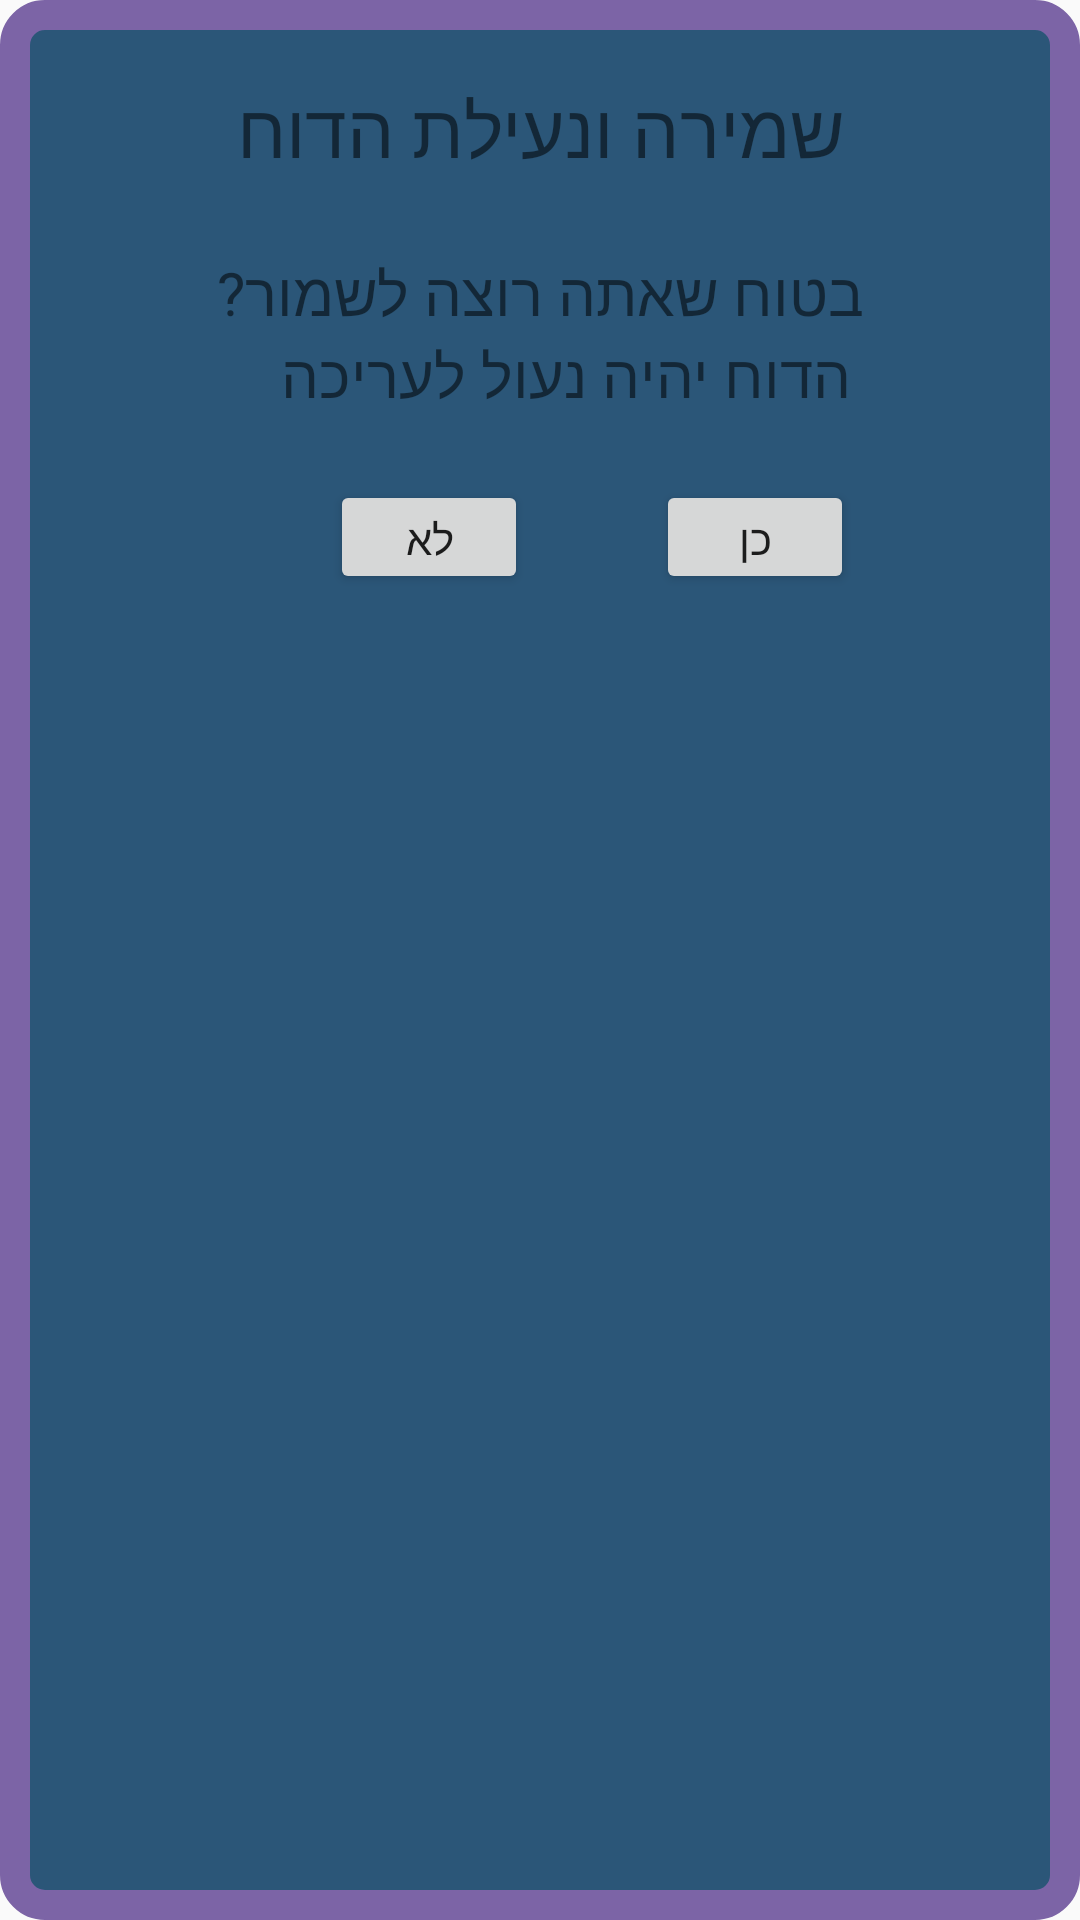

Produce the Android XML layout that renders to this screen, including the resource entries it uses.
<!-- AndroidManifest.xml: application theme AppTheme -->
<!-- res/layout/save_dialog.xml -->
<?xml version="1.0" encoding="utf-8"?>
<androidx.constraintlayout.widget.ConstraintLayout
    xmlns:android="http://schemas.android.com/apk/res/android"
    xmlns:app="http://schemas.android.com/apk/res-auto"
    xmlns:tools="http://schemas.android.com/tools"
    android:background="@drawable/dialog_save_shape"
    android:clipChildren="true"
    android:layout_width="match_parent"
    android:layout_height="250dp">


    <TextView
        android:id="@+id/textViewMessage"
        android:layout_width="wrap_content"
        android:layout_height="wrap_content"
        android:textSize="25sp"
        android:layout_marginTop="16dp"
        android:text="@string/report_save_title"
        app:layout_constraintEnd_toEndOf="parent"
        app:layout_constraintStart_toStartOf="parent"
        app:layout_constraintTop_toTopOf="parent" />

    <TextView
        android:id="@+id/textViewTitle"
        android:layout_width="wrap_content"
        android:layout_height="wrap_content"
        android:layout_marginTop="24dp"
        android:text="@string/report_save_message"
        android:textSize="20sp"
        app:layout_constraintEnd_toEndOf="parent"
        app:layout_constraintStart_toStartOf="parent"
        app:layout_constraintTop_toBottomOf="@+id/textViewMessage" />

    <Button
        android:id="@+id/buttonPositive"
        android:layout_width="66dp"
        android:layout_height="38dp"
        android:layout_marginTop="100dp"
        android:text="@string/report_save_positive"
        app:layout_constraintEnd_toEndOf="parent"
        app:layout_constraintHorizontal_bias="0.396"
        app:layout_constraintStart_toEndOf="@+id/buttonNegative"
        app:layout_constraintTop_toBottomOf="@+id/textViewMessage" />

    <Button
        android:id="@+id/buttonNegative"
        android:layout_width="66dp"
        android:layout_height="38dp"
        android:layout_marginStart="100dp"
        android:layout_marginTop="100dp"
        android:text="@string/report_save_negative"
        app:layout_constraintStart_toStartOf="parent"
        app:layout_constraintTop_toBottomOf="@+id/textViewMessage" />
</androidx.constraintlayout.widget.ConstraintLayout>
<!-- resources referenced by this layout -->
<resources>
  <!-- drawable dialog_save_shape (drawable) -->
  <?xml version="1.0" encoding="utf-8"?>
  <shape
      xmlns:android="http://schemas.android.com/apk/res/android" android:shape="rectangle">
      <stroke
          android:width="10dp"
          android:color="#7C64A6"/>
      <corners
          android:radius="10dp" />
  
      <padding
          android:left="10dp"
          android:right="10dp"
          android:top="10dp"
          android:bottom="10dp"/>
  
      <solid android:color="#2B5678"/>
  </shape>
  <string name="report_save_message">בטוח שאתה רוצה לשמור?\n הדו"ח יהיה נעול לעריכה</string>
  <string name="report_save_negative">לא</string>
  <string name="report_save_positive">כן</string>
  <string name="report_save_title">שמירה ונעילת הדו"ח</string>
  <style name="AppTheme" parent="Theme.AppCompat.Light.DarkActionBar">
          
          <item name="colorPrimary">@color/Black</item>
          <item name="colorPrimaryDark">@color/Black</item>
          <item name="colorAccent">@color/Black</item>
      </style>
</resources>
